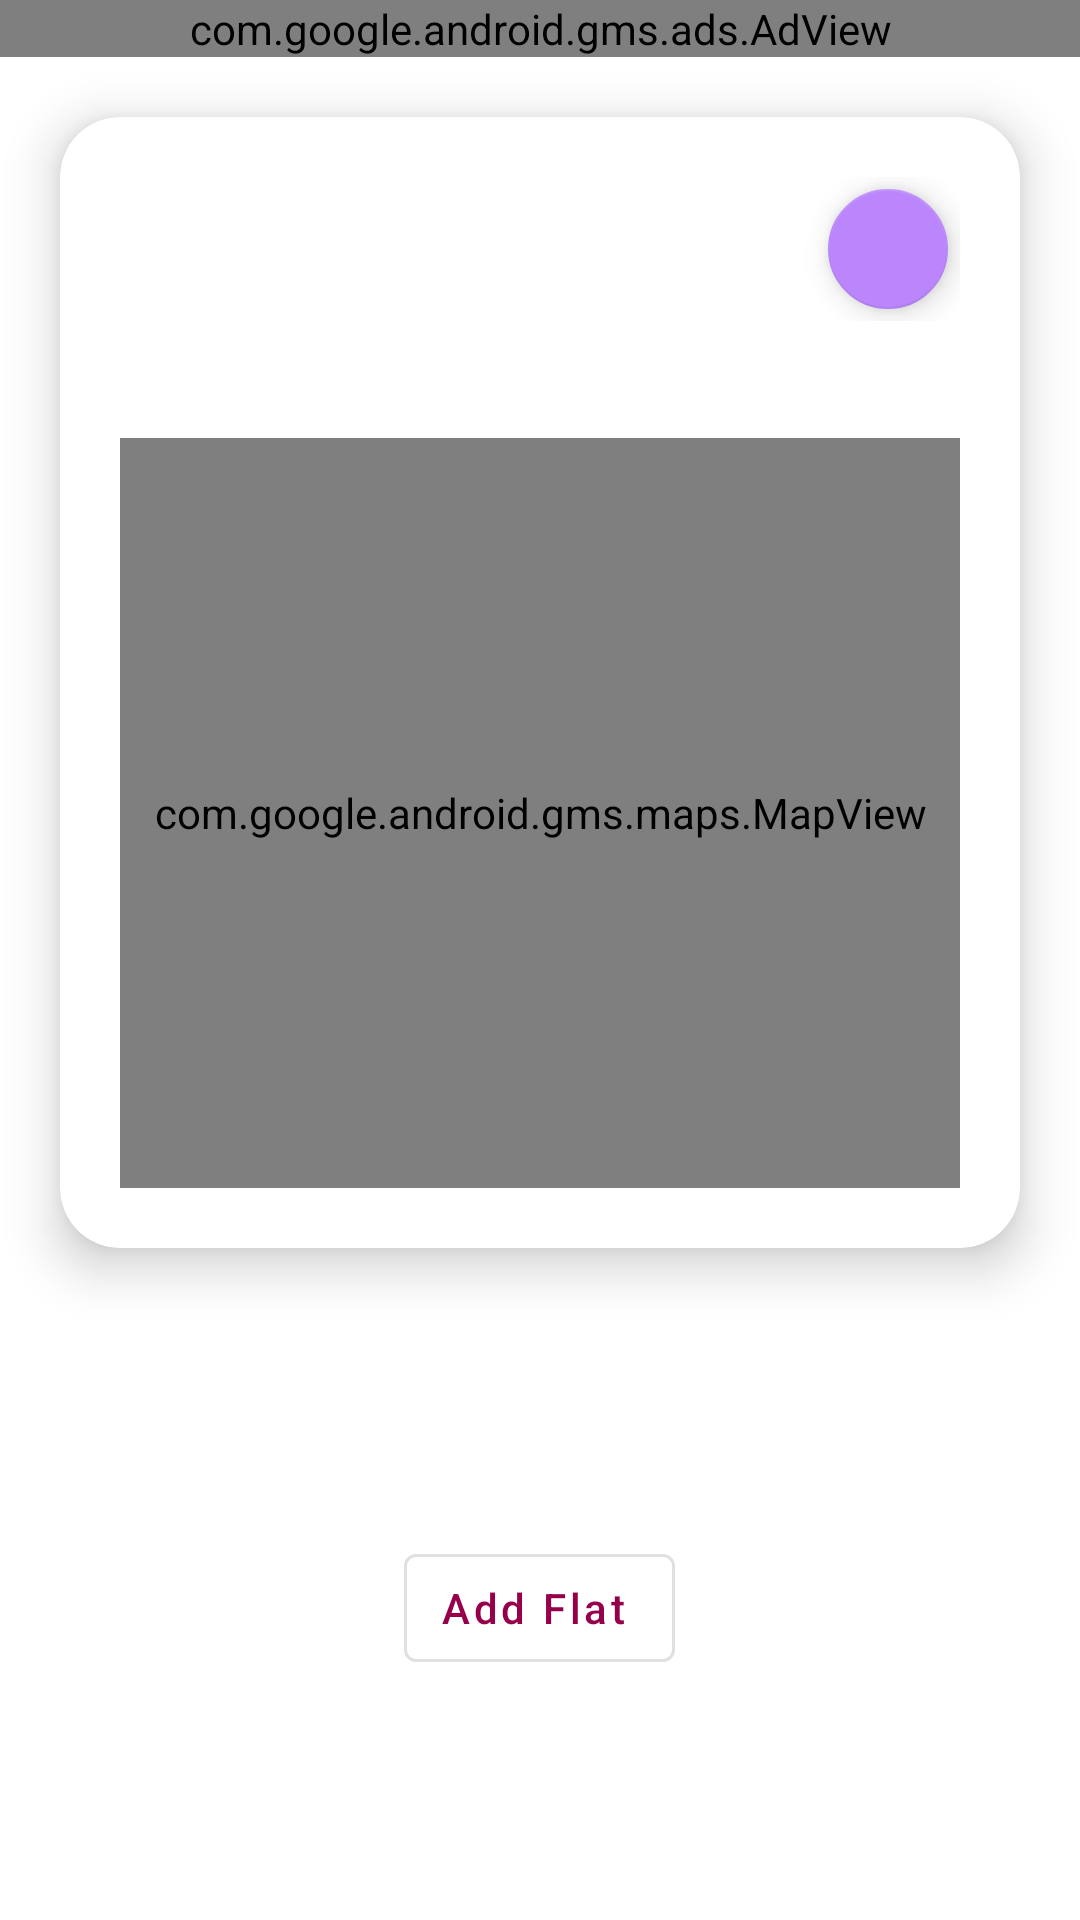

The Android layout XML behind this screen, and the referenced resources:
<!-- AndroidManifest.xml: application theme Theme.BookAutoDriver -->
<!-- res/layout/fragment_my_house.xml -->
<?xml version="1.0" encoding="utf-8"?>
<RelativeLayout xmlns:android="http://schemas.android.com/apk/res/android"
    xmlns:app="http://schemas.android.com/apk/res-auto"
    android:layout_width="match_parent"
    android:layout_height="match_parent">

    <com.google.android.gms.ads.AdView
        android:id="@+id/banner_ad"
        android:layout_width="match_parent"
        android:layout_height="wrap_content"
        android:layout_centerHorizontal="true"
        android:layout_alignParentTop="true"
        app:adSize="BANNER"
        app:adUnitId="ca-app-pub-8309769930611097/4805279430">
    </com.google.android.gms.ads.AdView>


    <Button
        android:id="@+id/btn_add_auto"
        style="@style/Widget.MaterialComponents.Button.OutlinedButton.Icon"
        android:layout_width="wrap_content"
        android:layout_height="wrap_content"
        android:layout_alignParentBottom="true"
        android:layout_centerHorizontal="true"
        android:layout_marginBottom="80dp"
        android:text="@string/add_flat"
        android:textAllCaps="false"
        app:icon="@drawable/ic_add" />


    <com.google.android.material.card.MaterialCardView
        android:id="@+id/cv_content"
        android:layout_width="match_parent"
        android:layout_height="wrap_content"
        android:layout_below="@id/banner_ad"
        android:layout_margin="20dp"
        app:cardCornerRadius="20dp"
        app:cardElevation="10dp">

        <LinearLayout
            android:layout_width="match_parent"
            android:layout_height="wrap_content"
            android:orientation="vertical"
            android:padding="20dp">

            <RelativeLayout
                android:layout_width="match_parent"
                android:layout_height="wrap_content"
                android:layout_marginBottom="10dp">


                <TextView
                    android:id="@+id/tv_live"
                    android:layout_width="wrap_content"
                    android:layout_height="wrap_content"
                    android:layout_alignParentStart="true"
                    android:layout_centerVertical="true"
                    android:textSize="18sp" />


                <com.google.android.material.floatingactionbutton.FloatingActionButton
                    android:id="@+id/btn_edit"
                    android:layout_width="wrap_content"
                    android:layout_height="wrap_content"
                    android:layout_alignParentEnd="true"
                    android:layout_centerVertical="true"
                    android:layout_gravity="bottom|right"
                    app:backgroundTint="@color/purple_200"
                    app:fabSize="mini"
                    app:srcCompat="@drawable/ic_edit" />

            </RelativeLayout>

            <TextView
                android:id="@+id/tv_admin_remark"
                android:layout_width="wrap_content"
                android:layout_height="wrap_content"
                android:layout_marginBottom="10dp"
                android:textSize="14sp" />

            <com.google.android.gms.maps.MapView
                android:id="@+id/mv_cl"
                android:layout_width="match_parent"
                android:layout_height="250dp" />


        </LinearLayout>


    </com.google.android.material.card.MaterialCardView>


</RelativeLayout>
<!-- resources referenced by this layout -->
<resources>
  <string name="add_flat">Add Flat</string>
  <style name="Theme.BookAutoDriver" parent="Theme.MaterialComponents.Light">
          
          <item name="colorPrimary">@color/colorPrimary</item>
          <item name="colorPrimaryVariant">@color/colorPrimaryDark</item>
          <item name="colorOnPrimary">@color/white</item>
          
          <item name="colorSecondary">@color/colorPrimary</item>
          <item name="colorSecondaryVariant">@color/colorPrimaryDark</item>
          <item name="colorOnSecondary">@color/black</item>
          
          <item name="android:statusBarColor">?attr/colorPrimaryVariant</item>
          
      </style>
  <color name="colorPrimary">#96004b</color>
  <color name="colorPrimaryDark">#6F053A</color>
  <color name="white">#FFFFFFFF</color>
  <color name="black">#FF000000</color>
  <!-- not gathered from this repository: default colours our renderer supplied (Android Studio template values) -->
  <color name="purple_200">#FFBB86FC</color>
</resources>
